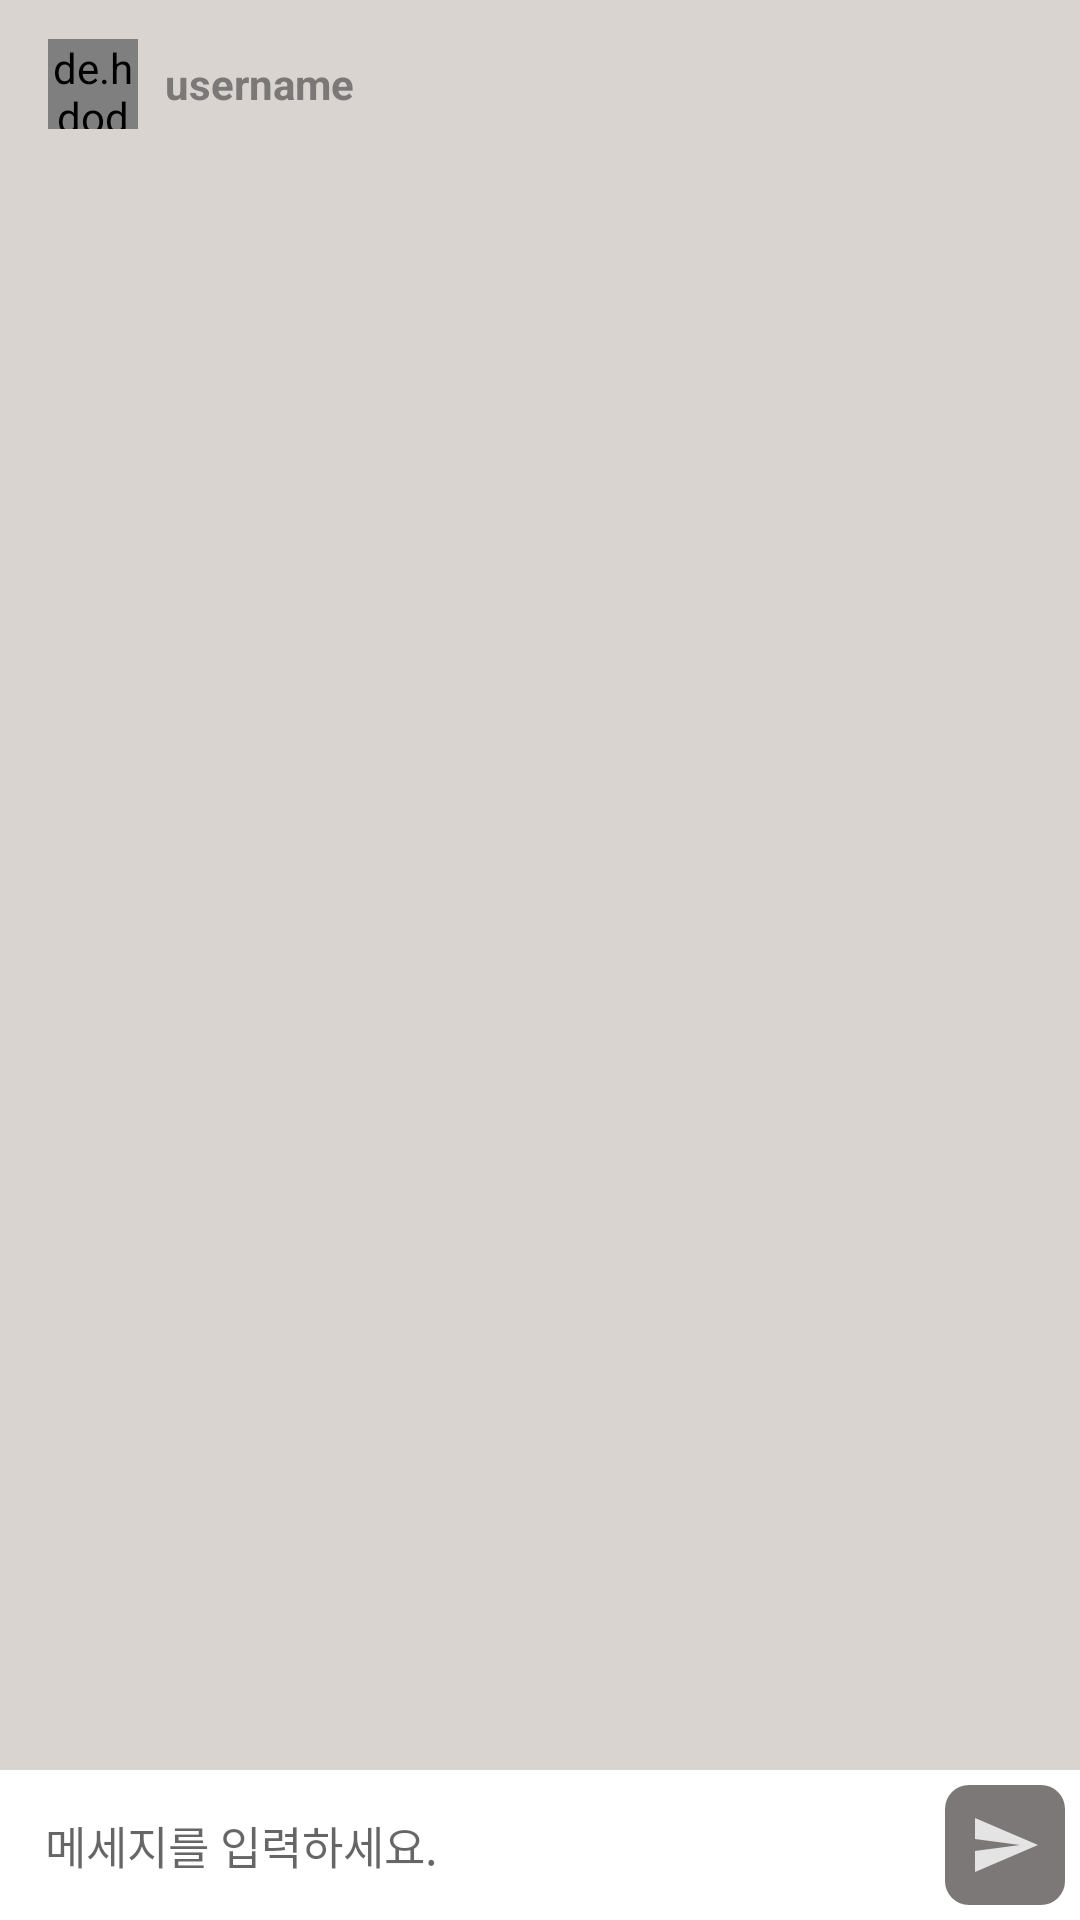

Android layout source for this screen:
<!-- AndroidManifest.xml: application theme AppTheme -->
<!-- res/layout/activity_message.xml -->
<?xml version="1.0" encoding="utf-8"?>
<RelativeLayout xmlns:android="http://schemas.android.com/apk/res/android"
    xmlns:app="http://schemas.android.com/apk/res-auto"
    xmlns:tools="http://schemas.android.com/tools"
    android:layout_width="match_parent"
    android:layout_height="match_parent"
    android:background="@color/colorMedium"
    tools:context=".MessageActivity">

    <com.google.android.material.appbar.AppBarLayout
        android:id="@+id/bar_layout"
        android:layout_width="match_parent"
        android:layout_height="wrap_content"
        app:elevation="0dp">

        <androidx.appcompat.widget.Toolbar
            android:id="@+id/toolbar"
            android:layout_width="match_parent"
            android:layout_height="wrap_content"
            android:background="@color/colorMedium"
            android:theme="@style/Base.ThemeOverlay.AppCompat.Dark.ActionBar"
            app:popupTheme="@style/MenuTheme">

            <de.hdodenhof.circleimageview.CircleImageView
                android:id="@+id/profile_img"
                android:layout_width="30dp"
                android:layout_height="30dp"
                android:src="@drawable/bread_no_img"/>

            <TextView
                android:id="@+id/user_name"
                android:layout_width="wrap_content"
                android:layout_height="wrap_content"
                android:textColor="@color/colorPrimaryDark"
                android:text="username"
                android:layout_marginLeft="25dp"
                android:textStyle="bold"/>
        </androidx.appcompat.widget.Toolbar>

    </com.google.android.material.appbar.AppBarLayout>

    <androidx.recyclerview.widget.RecyclerView
        android:id="@+id/chat_recycler_view"
        android:layout_width="match_parent"
        android:layout_height="match_parent"
        android:layout_below="@+id/bar_layout"
        android:layout_above="@+id/chat_bar"
        />

    <RelativeLayout
        android:id="@+id/chat_bar"
        android:layout_width="match_parent"
        android:layout_height="wrap_content"
        android:padding="5dp"
        android:background="#fff"
        android:layout_alignParentBottom="true">

        <EditText
            android:id="@+id/msg_send_box"
            android:layout_width="match_parent"
            android:layout_height="wrap_content"
            android:layout_centerVertical="true"
            android:layout_toLeftOf="@+id/btn_send"
            android:background="@android:color/transparent"
            android:hint="메세지를 입력하세요."
            android:textSize="15sp"
            android:paddingLeft="10dp"/>

        <ImageButton
            android:id="@+id/btn_send"
            android:layout_width="40dp"
            android:layout_height="40dp"
            android:layout_alignParentRight="@+id/msg_send_box"
            android:layout_alignParentEnd="true"
            android:background="@drawable/rounded_dark_btn"
            android:src="@drawable/ic_action_name"/>

    </RelativeLayout>
</RelativeLayout>
<!-- resources referenced by this layout -->
<resources>
  <color name="colorMedium">#D9D4CF</color>
  <color name="colorPrimaryDark">#7C7877</color>
  <!-- drawable bread_no_img: png bitmap (drawable-v24, 10902 bytes) -->
  <!-- drawable ic_action_name (drawable-anydpi) -->
  <vector xmlns:android="http://schemas.android.com/apk/res/android"
      android:width="24dp"
      android:height="24dp"
      android:viewportWidth="24"
      android:viewportHeight="24"
      android:tint="#FFFFFF"
      android:alpha="0.8">
      <path
          android:fillColor="#7C7877"
          android:pathData="M2.01,21L23,12 2.01,3 2,10l15,2 -15,2z"/>
  </vector>
  <!-- drawable rounded_dark_btn (drawable) -->
  <?xml version="1.0" encoding="utf-8"?>
  <shape xmlns:android="http://schemas.android.com/apk/res/android"
      android:shape="rectangle">
      <solid android:color="@color/colorPrimaryDark" />
      <corners
          android:topLeftRadius="8dp"
          android:topRightRadius="8dp"
          android:bottomLeftRadius="8dp"
          android:bottomRightRadius="8dp"/>
  </shape>
  <style name="MenuTheme" parent="Theme.AppCompat.Light">
          <item name="android:background">@android:color/white</item>
          <item name="android:windowDisablePreview">true</item>
      </style>
  <style name="AppTheme" parent="Theme.AppCompat.Light.NoActionBar">
          
          <item name="colorPrimary">@color/colorPrimary</item>
          <item name="colorPrimaryDark">@color/colorPrimaryDark</item>
          <item name="colorAccent">@color/colorAccent</item>
          <item name="android:windowDisablePreview">true</item>
      </style>
  <color name="colorPrimary">#F0E5DE</color>
  <color name="colorAccent">#03DAC5</color>
</resources>
